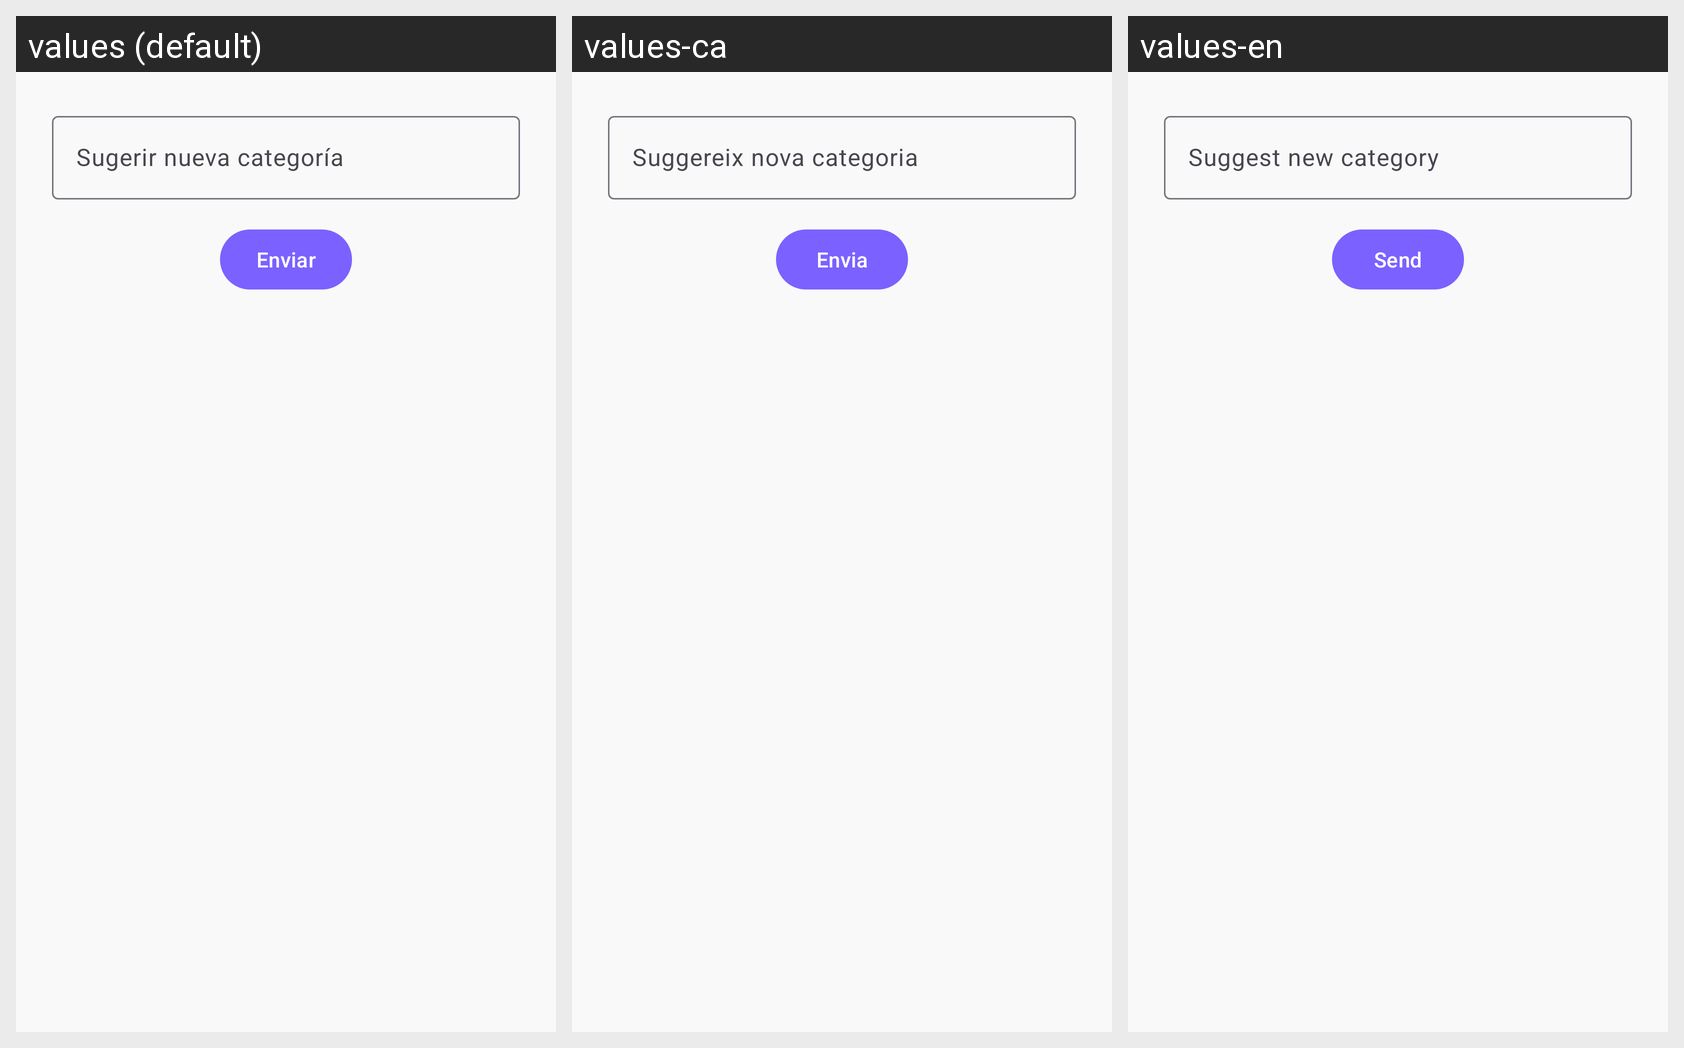

The same Android screen rendered under several of its app's locales, left to right. List the strings drawn on it with the default value and each locale's translation.
Android screen res/layout/fragment_suggest_category.xml rendered under 3 locales, left to right: values (default), values-ca, values-en. Device: Nexus 5 (rendered at 1080×1920; each locale shown at half size, 540×960, under a caption strip naming it); theme Theme.Esdeveniments.
Strings drawn on this screen, with the default value and each locale's value (text and hints the layout hard-codes, and strings that could not be matched under every locale, appear in the picture but are not listed):

suggest_category_hint
  values: Sugerir nueva categoría
  values-ca: Suggereix nova categoria
  values-en: Suggest new category

send
  values: Enviar
  values-ca: Envia
  values-en: Send
